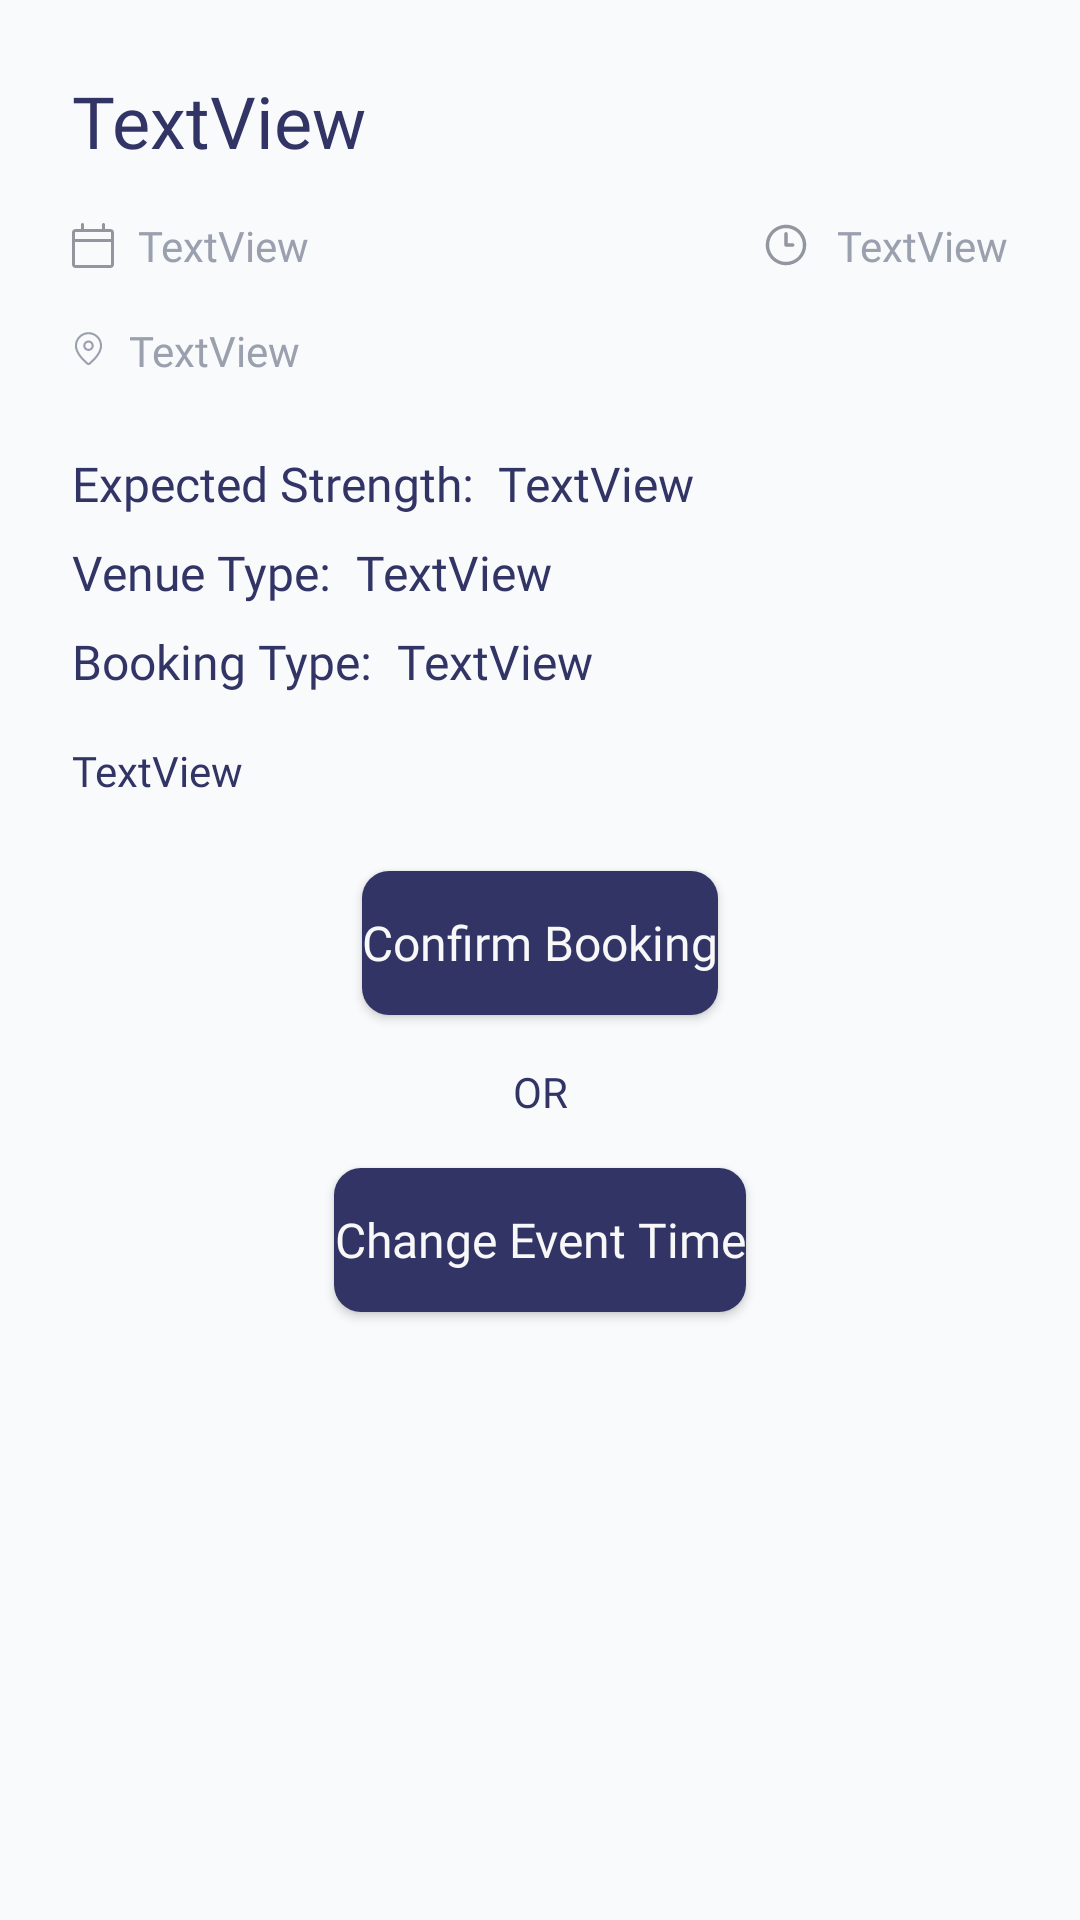

Android layout source for this screen:
<!-- AndroidManifest.xml: application theme Theme.VenueBookingSystem -->
<!-- res/layout/fragment_review_booking.xml -->
<?xml version="1.0" encoding="utf-8"?>
<androidx.constraintlayout.widget.ConstraintLayout xmlns:android="http://schemas.android.com/apk/res/android"
    xmlns:app="http://schemas.android.com/apk/res-auto"
    xmlns:tools="http://schemas.android.com/tools"
    android:layout_width="match_parent"
    android:layout_height="match_parent"
    android:background="@color/colorBackground"
    tools:context=".ui.home.review.ReviewBookingFragment">


    <TextView
        android:id="@+id/tvReviewBookingTitle"
        android:layout_width="0dp"
        android:layout_height="wrap_content"
        android:layout_marginStart="24dp"
        android:layout_marginTop="24dp"
        android:layout_marginEnd="24dp"
        android:fontFamily="@font/poppins_semibold"
        android:text="TextView"
        android:textColor="#313465"
        android:textSize="24sp"
        app:layout_constraintEnd_toEndOf="parent"
        app:layout_constraintStart_toStartOf="parent"
        app:layout_constraintTop_toTopOf="parent" />

    <TextView
        android:id="@+id/tvReviewBookingDate"
        android:layout_width="wrap_content"
        android:layout_height="wrap_content"
        android:layout_marginStart="24dp"
        android:layout_marginTop="16dp"
        android:drawablePadding="8dp"
        android:fontFamily="@font/poppins_medium"
        android:text="TextView"
        android:textColor="#9BA0AE"
        android:textSize="14sp"
        app:drawableStartCompat="@drawable/ic_calendar"
        app:layout_constraintStart_toStartOf="parent"
        app:layout_constraintTop_toBottomOf="@+id/tvReviewBookingTitle" />

    <TextView
        android:id="@+id/tvReviewBookingTime"
        android:layout_width="wrap_content"
        android:layout_height="wrap_content"
        android:layout_marginTop="16dp"
        android:layout_marginEnd="24dp"
        android:fontFamily="@font/poppins_medium"
        android:text="TextView"
        android:textColor="#9BA0AE"
        android:textSize="14sp"
        app:drawableStartCompat="@drawable/ic_clock"
        android:drawablePadding="8dp"
        app:layout_constraintEnd_toEndOf="parent"
        app:layout_constraintTop_toBottomOf="@+id/tvReviewBookingTitle" />

    <TextView
        android:id="@+id/tvReviewBookingLocation"
        android:layout_width="wrap_content"
        android:layout_height="wrap_content"
        android:layout_marginStart="24dp"
        android:layout_marginTop="16dp"
        android:drawablePadding="8dp"
        android:fontFamily="@font/poppins_medium"
        android:text="TextView"
        android:textColor="#9BA0AE"
        android:textSize="14sp"
        app:drawableStartCompat="@drawable/ic_location"
        app:layout_constraintStart_toStartOf="parent"
        app:layout_constraintTop_toBottomOf="@+id/tvReviewBookingDate" />

    <TextView
        android:id="@+id/tvReviewBookingExpectedStrengthLabel"
        android:layout_width="wrap_content"
        android:layout_height="wrap_content"
        android:layout_marginStart="24dp"
        android:layout_marginTop="24dp"
        android:fontFamily="@font/poppins_regular"
        android:text="Expected Strength:"
        android:textColor="#313465"
        android:textSize="16sp"
        app:layout_constraintStart_toStartOf="parent"
        app:layout_constraintTop_toBottomOf="@+id/tvReviewBookingLocation" />

    <TextView
        android:id="@+id/tvReviewBookingExpectedStrength"
        android:layout_width="0dp"
        android:layout_height="wrap_content"
        android:layout_marginStart="8dp"
        android:layout_marginEnd="24dp"
        android:fontFamily="@font/poppins_regular"
        android:text="TextView"
        android:textColor="#313465"
        android:textSize="16sp"
        app:layout_constraintBottom_toBottomOf="@+id/tvReviewBookingExpectedStrengthLabel"
        app:layout_constraintEnd_toEndOf="parent"
        app:layout_constraintStart_toEndOf="@+id/tvReviewBookingExpectedStrengthLabel"
        app:layout_constraintTop_toTopOf="@+id/tvReviewBookingExpectedStrengthLabel" />

    <TextView
        android:id="@+id/tvReviewBookingVenueTypeLabel"
        android:layout_width="wrap_content"
        android:layout_height="wrap_content"
        android:layout_marginStart="24dp"
        android:layout_marginTop="8dp"
        android:fontFamily="@font/poppins_regular"
        android:text="Venue Type:"
        android:textColor="#313465"
        android:textSize="16sp"
        app:layout_constraintStart_toStartOf="parent"
        app:layout_constraintTop_toBottomOf="@+id/tvReviewBookingExpectedStrengthLabel" />

    <TextView
        android:id="@+id/tvReviewBookingVenueType"
        android:layout_width="0dp"
        android:layout_height="wrap_content"
        android:layout_marginStart="8dp"
        android:layout_marginEnd="24dp"
        android:fontFamily="@font/poppins_regular"
        android:text="TextView"
        android:textColor="#313465"
        android:textSize="16sp"
        app:layout_constraintBottom_toBottomOf="@+id/tvReviewBookingVenueTypeLabel"
        app:layout_constraintEnd_toEndOf="parent"
        app:layout_constraintStart_toEndOf="@+id/tvReviewBookingVenueTypeLabel"
        app:layout_constraintTop_toTopOf="@+id/tvReviewBookingVenueTypeLabel" />

    <TextView
        android:id="@+id/tvReviewBookingTypeLabel"
        android:layout_width="wrap_content"
        android:layout_height="wrap_content"
        android:layout_marginStart="24dp"
        android:layout_marginTop="8dp"
        android:fontFamily="@font/poppins_regular"
        android:text="Booking Type:"
        android:textColor="#313465"
        android:textSize="16sp"
        app:layout_constraintStart_toStartOf="parent"
        app:layout_constraintTop_toBottomOf="@+id/tvReviewBookingVenueTypeLabel" />

    <TextView
        android:id="@+id/tvReviewBookingType"
        android:layout_width="0dp"
        android:layout_height="wrap_content"
        android:layout_marginStart="8dp"
        android:layout_marginEnd="24dp"
        android:fontFamily="@font/poppins_regular"
        android:text="TextView"
        android:textColor="#313465"
        android:textSize="16sp"
        app:layout_constraintBottom_toBottomOf="@+id/tvReviewBookingTypeLabel"
        app:layout_constraintEnd_toEndOf="parent"
        app:layout_constraintStart_toEndOf="@+id/tvReviewBookingTypeLabel"
        app:layout_constraintTop_toTopOf="@+id/tvReviewBookingTypeLabel" />

    <TextView
        android:id="@+id/tvReviewBookingDescription"
        android:layout_width="0dp"
        android:layout_height="wrap_content"
        android:layout_marginStart="24dp"
        android:layout_marginTop="16dp"
        android:layout_marginEnd="24dp"
        android:fontFamily="@font/poppins_regular"
        android:text="TextView"
        android:textColor="#313465"
        android:textSize="14sp"
        app:layout_constraintEnd_toEndOf="parent"
        app:layout_constraintStart_toStartOf="parent"
        app:layout_constraintTop_toBottomOf="@+id/tvReviewBookingTypeLabel" />

    <Button
        android:id="@+id/btnReviewBookingConfirm"
        style="@style/FilledButtonTheme"
        android:layout_width="wrap_content"
        android:layout_height="wrap_content"
        android:layout_marginTop="24dp"
        android:text="Confirm Booking"
        app:layout_constraintEnd_toEndOf="parent"
        app:layout_constraintStart_toStartOf="parent"
        app:layout_constraintTop_toBottomOf="@+id/tvReviewBookingDescription" />

    <TextView
        android:id="@+id/tvReviewBookingOrLabel"
        android:layout_width="wrap_content"
        android:layout_height="wrap_content"
        android:layout_marginTop="16dp"
        android:fontFamily="@font/poppins_regular"
        android:text="OR"
        android:textColor="#313465"
        android:textSize="14sp"
        app:layout_constraintEnd_toEndOf="@+id/btnReviewBookingConfirm"
        app:layout_constraintStart_toStartOf="@+id/btnReviewBookingConfirm"
        app:layout_constraintTop_toBottomOf="@+id/btnReviewBookingConfirm" />

    <Button
        android:id="@+id/btnReviewBookingChangeTime"
        style="@style/FilledButtonTheme"
        android:layout_width="wrap_content"
        android:layout_height="wrap_content"
        android:layout_marginTop="16dp"
        android:text="Change Event Time"
        app:layout_constraintEnd_toEndOf="parent"
        app:layout_constraintStart_toStartOf="parent"
        app:layout_constraintTop_toBottomOf="@+id/tvReviewBookingOrLabel" />

</androidx.constraintlayout.widget.ConstraintLayout>
<!-- resources referenced by this layout -->
<resources>
  <color name="colorBackground">#F8FAFB</color>
  <!-- drawable ic_calendar (drawable) -->
  <vector xmlns:android="http://schemas.android.com/apk/res/android"
      android:width="14dp"
      android:height="15dp"
      android:viewportWidth="14"
      android:viewportHeight="15">
    <path
        android:pathData="M3.5,0C3.633,0 3.76,0.053 3.854,0.146C3.947,0.24 4,0.367 4,0.5V2H10V0.5C10,0.367 10.053,0.24 10.146,0.146C10.24,0.053 10.367,0 10.5,0C10.633,0 10.76,0.053 10.854,0.146C10.947,0.24 11,0.367 11,0.5V2H12.833C13.477,2 14,2.523 14,3.167V13.833C14,14.143 13.877,14.439 13.658,14.658C13.439,14.877 13.143,15 12.833,15H1.167C0.857,15 0.561,14.877 0.342,14.658C0.123,14.439 0,14.143 0,13.833V3.167C0,2.523 0.523,2 1.167,2H3V0.5C3,0.367 3.053,0.24 3.146,0.146C3.24,0.053 3.367,0 3.5,0ZM13,6.333H1V13.833C1,13.925 1.075,14 1.167,14H12.833C12.877,14 12.92,13.982 12.951,13.951C12.982,13.92 13,13.877 13,13.833V6.333ZM1.167,3C1.122,3 1.08,3.018 1.049,3.049C1.018,3.08 1,3.122 1,3.167V5.333H13V3.167C13,3.122 12.982,3.08 12.951,3.049C12.92,3.018 12.877,3 12.833,3H1.167Z"
        android:fillColor="#91969F"/>
  </vector>
  <style name="FilledButtonTheme" parent="ThemeOverlay.Material3.Button">
      <item name="android:background">@drawable/background_button_filled</item>
      <item name="backgroundTint">@color/colorAccent</item>
      <item name="android:textAppearance">@style/FilledButtonTextAppearance</item>
      <item name="iconTint">@null</item>
    </style>
  <style name="Theme.VenueBookingSystem" parent="Theme.Material3.Light.NoActionBar">
      
      <item name="colorPrimary">@color/colorPrimary</item>
      <item name="colorPrimaryVariant">@color/colorPrimaryLight</item>
      <item name="colorOnPrimary">@color/colorWhite</item>
      
      <item name="android:statusBarColor">?attr/colorPrimaryVariant</item>
      
      <item name="background">@color/colorBackgroundLight</item>
    </style>
  <!-- drawable background_button_filled (drawable) -->
  <?xml version="1.0" encoding="utf-8"?>
  <shape xmlns:android="http://schemas.android.com/apk/res/android"
    android:shape="rectangle">
  
    <solid android:color="@color/colorAccent"/>
    <corners android:radius="9dp"/>
  
  </shape>
  <color name="colorAccent">#313465</color>
  <style name="FilledButtonTextAppearance" parent="FilledButtonTheme">
      <item name="fontFamily">@font/poppins_medium</item>
      <item name="android:textColor">@color/colorWhite</item>
      <item name="android:textSize">16sp</item>
    </style>
  <color name="colorPrimary">#325497</color>
  <color name="colorPrimaryLight">#708FBD</color>
  <color name="colorWhite">#F8F8F8</color>
  <color name="colorBackgroundLight">#FDFDFD</color>
</resources>
